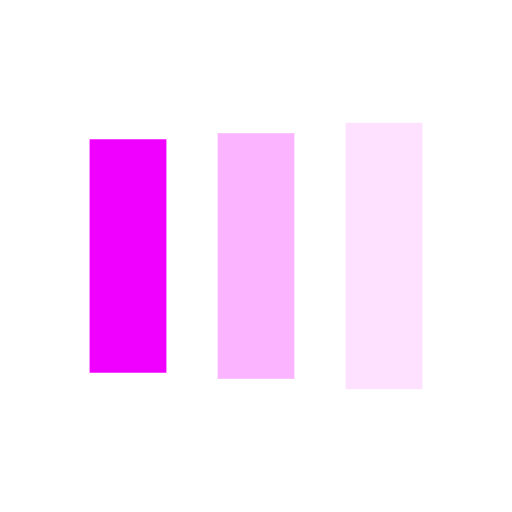
t = 0.00 s
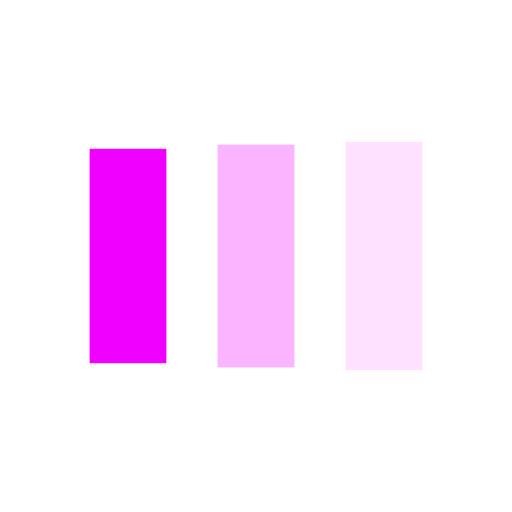
t = 0.13 s
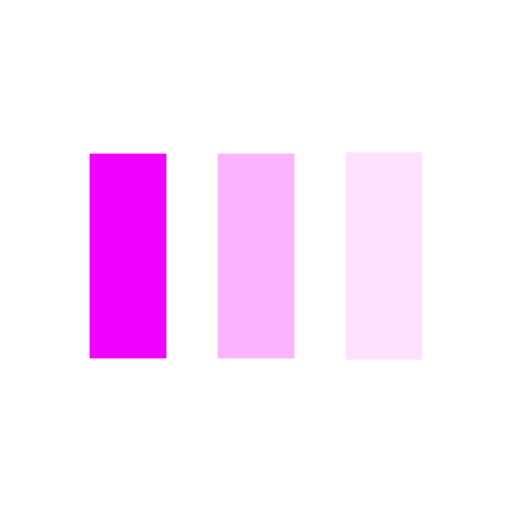
t = 0.38 s
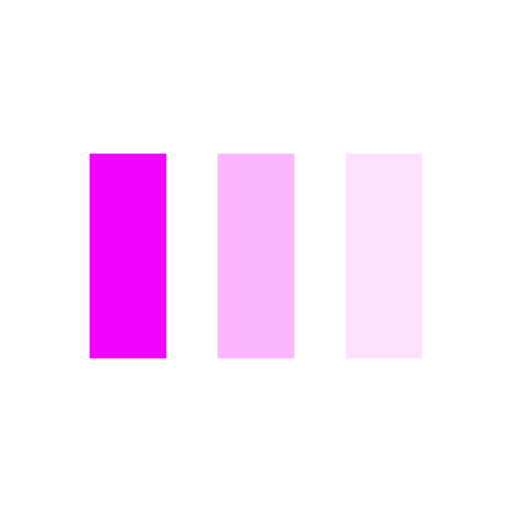
t = 0.50 s
t = 0.63 s: frame unchanged from t = 0.50 s, image omitted
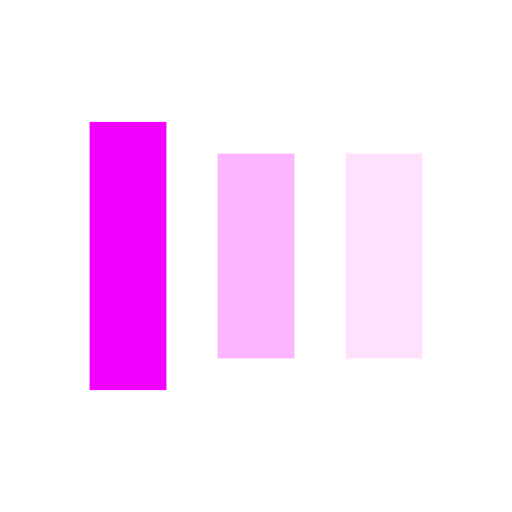
t = 0.88 s

The animated SVG that drew these frames (rendered in a browser with its animation timeline set to each time). Animation: 6 SMIL elements (animate=6); one cycle of 1.00 s, repeats indefinitely.

<svg width="100px"  height="100px"  xmlns="http://www.w3.org/2000/svg" viewBox="0 0 100 100" preserveAspectRatio="xMidYMid" class="lds-facebook" style="background: none;">
  <rect ng-attr-x="{{config.x1}}" ng-attr-y="{{config.y}}" ng-attr-width="{{config.width}}" ng-attr-height="{{config.height}}" ng-attr-fill="{{config.c1}}" x="17.5" y="30" width="15" height="40" fill="#f000ff">
    <animate attributeName="y" calcMode="spline" values="18;30;30" keyTimes="0;0.5;1" dur="1" keySplines="0 0.5 0.5 1;0 0.5 0.5 1" begin="-0.2s" repeatCount="indefinite"></animate>
    <animate attributeName="height" calcMode="spline" values="64;40;40" keyTimes="0;0.5;1" dur="1" keySplines="0 0.5 0.5 1;0 0.5 0.5 1" begin="-0.2s" repeatCount="indefinite"></animate>
  </rect>
  <rect ng-attr-x="{{config.x2}}" ng-attr-y="{{config.y}}" ng-attr-width="{{config.width}}" ng-attr-height="{{config.height}}" ng-attr-fill="{{config.c2}}" x="42.5" y="30" width="15" height="40" fill="#fbb4ff">
    <animate attributeName="y" calcMode="spline" values="20.999999999999996;30;30" keyTimes="0;0.5;1" dur="1" keySplines="0 0.5 0.5 1;0 0.5 0.5 1" begin="-0.1s" repeatCount="indefinite"></animate>
    <animate attributeName="height" calcMode="spline" values="58.00000000000001;40;40" keyTimes="0;0.5;1" dur="1" keySplines="0 0.5 0.5 1;0 0.5 0.5 1" begin="-0.1s" repeatCount="indefinite"></animate>
  </rect>
  <rect ng-attr-x="{{config.x3}}" ng-attr-y="{{config.y}}" ng-attr-width="{{config.width}}" ng-attr-height="{{config.height}}" ng-attr-fill="{{config.c3}}" x="67.5" y="30" width="15" height="40" fill="#fde1ff">
    <animate attributeName="y" calcMode="spline" values="24;30;30" keyTimes="0;0.5;1" dur="1" keySplines="0 0.5 0.5 1;0 0.5 0.5 1" begin="0s" repeatCount="indefinite"></animate>
    <animate attributeName="height" calcMode="spline" values="52;40;40" keyTimes="0;0.5;1" dur="1" keySplines="0 0.5 0.5 1;0 0.5 0.5 1" begin="0s" repeatCount="indefinite"></animate>
  </rect>
</svg>
